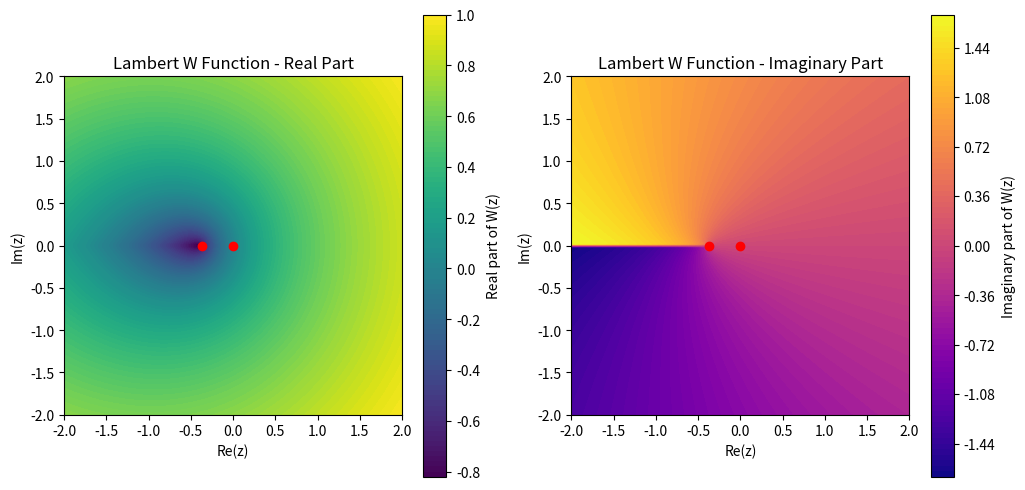
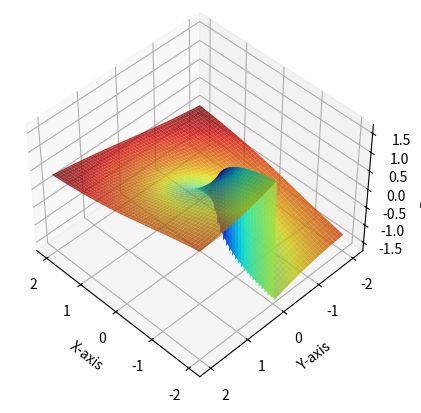
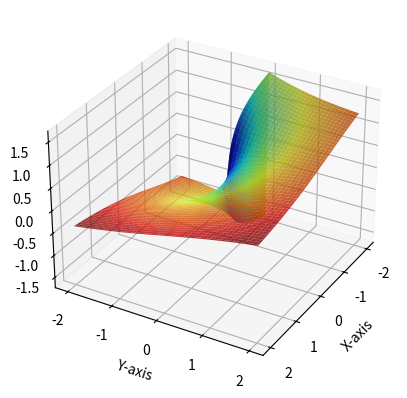

These figures' Python source, in order:
import matplotlib.pyplot as plt
import numpy as np
from scipy.special import lambertw

X, Y = np.meshgrid(np.linspace(-2, 2, 100), np.linspace(-2, 2, 100))
Z = lambertw(X + 1j * Y)
fig = plt.figure(figsize=(12,6))
ax1 = fig.add_subplot(1,2,1)
ax1.contourf(X, Y, Z.real, levels=100, cmap='viridis')
plt.colorbar(ax1.contourf(X, Y, Z.real, levels=100, cmap='viridis'), ax=ax1, label='Real part of W(z)')
plt.plot(0, 0, 'ro') # Mark the origin
plt.plot(-np.exp(-1), 0, 'ro') # Mark the branch point at (-exp(-1), 0)
ax1.set_aspect('equal', adjustable='box')
ax1.set_title('Lambert W Function - Real Part')
ax1.set_xlabel('Re(z)')
ax1.set_ylabel('Im(z)')

ax2 = fig.add_subplot(1,2,2)
ax2.contourf(X, Y, Z.imag, levels=100, cmap='plasma')
plt.colorbar(ax2.contourf(X, Y, Z.imag, levels=100, cmap='plasma'), ax=ax2, label='Imaginary part of W(z)')
plt.plot(0, 0, 'ro') # Mark the origin
plt.plot(-np.exp(-1), 0, 'ro') # Mark the branch point at (-exp(-1), 0)
ax2.set_aspect('equal', adjustable='box')
ax2.set_title('Lambert W Function - Imaginary Part')
ax2.set_xlabel('Re(z)')
ax2.set_ylabel('Im(z)')
plt.show()

from matplotlib import cm
from matplotlib.colors import Normalize


fig = plt.figure()
ax1 = fig.add_subplot(1, 1 ,1 ,projection='3d')

W = Z.real
norm = Normalize(vmin=W.min(), vmax=W.max())
colormap = cm.jet
colorsW = colormap(norm(W))

"""
WW = Z.real
norm = Normalize(vmin=WW.min(), vmax=WW.max())
colorsWW = cm.viridis(norm(WW))
"""

ax1.view_init(elev=45, azim=135, roll=0)
ax1.plot_surface(X, Y, Z.imag, facecolors=colorsW, edgecolor='none', alpha=0.8)


ax1.set_xlabel('X-axis')
ax1.set_ylabel('Y-axis')
ax1.set_zlabel('Z-axis')

plt.show()


fig = plt.figure()
ax1 = fig.add_subplot(1, 1 ,1 ,projection='3d')
ax1.set_xlabel('X-axis')
ax1.set_ylabel('Y-axis')
ax1.set_zlabel('Z-axis')

W = Z.real
norm = Normalize(vmin=W.min(), vmax=W.max())
colormap = cm.jet
colorsW = colormap(norm(W))

"""
WW = Z.real
norm = Normalize(vmin=WW.min(), vmax=WW.max())
colorsWW = cm.viridis(norm(WW))


plt.show()
"""

elev = 30
azim = 30


ax1.view_init(elev=elev, azim=azim)
ax1.plot_surface(X, Y, Z.imag, facecolors=colorsW, edgecolor='none', alpha=0.8)
plt.show()
    
